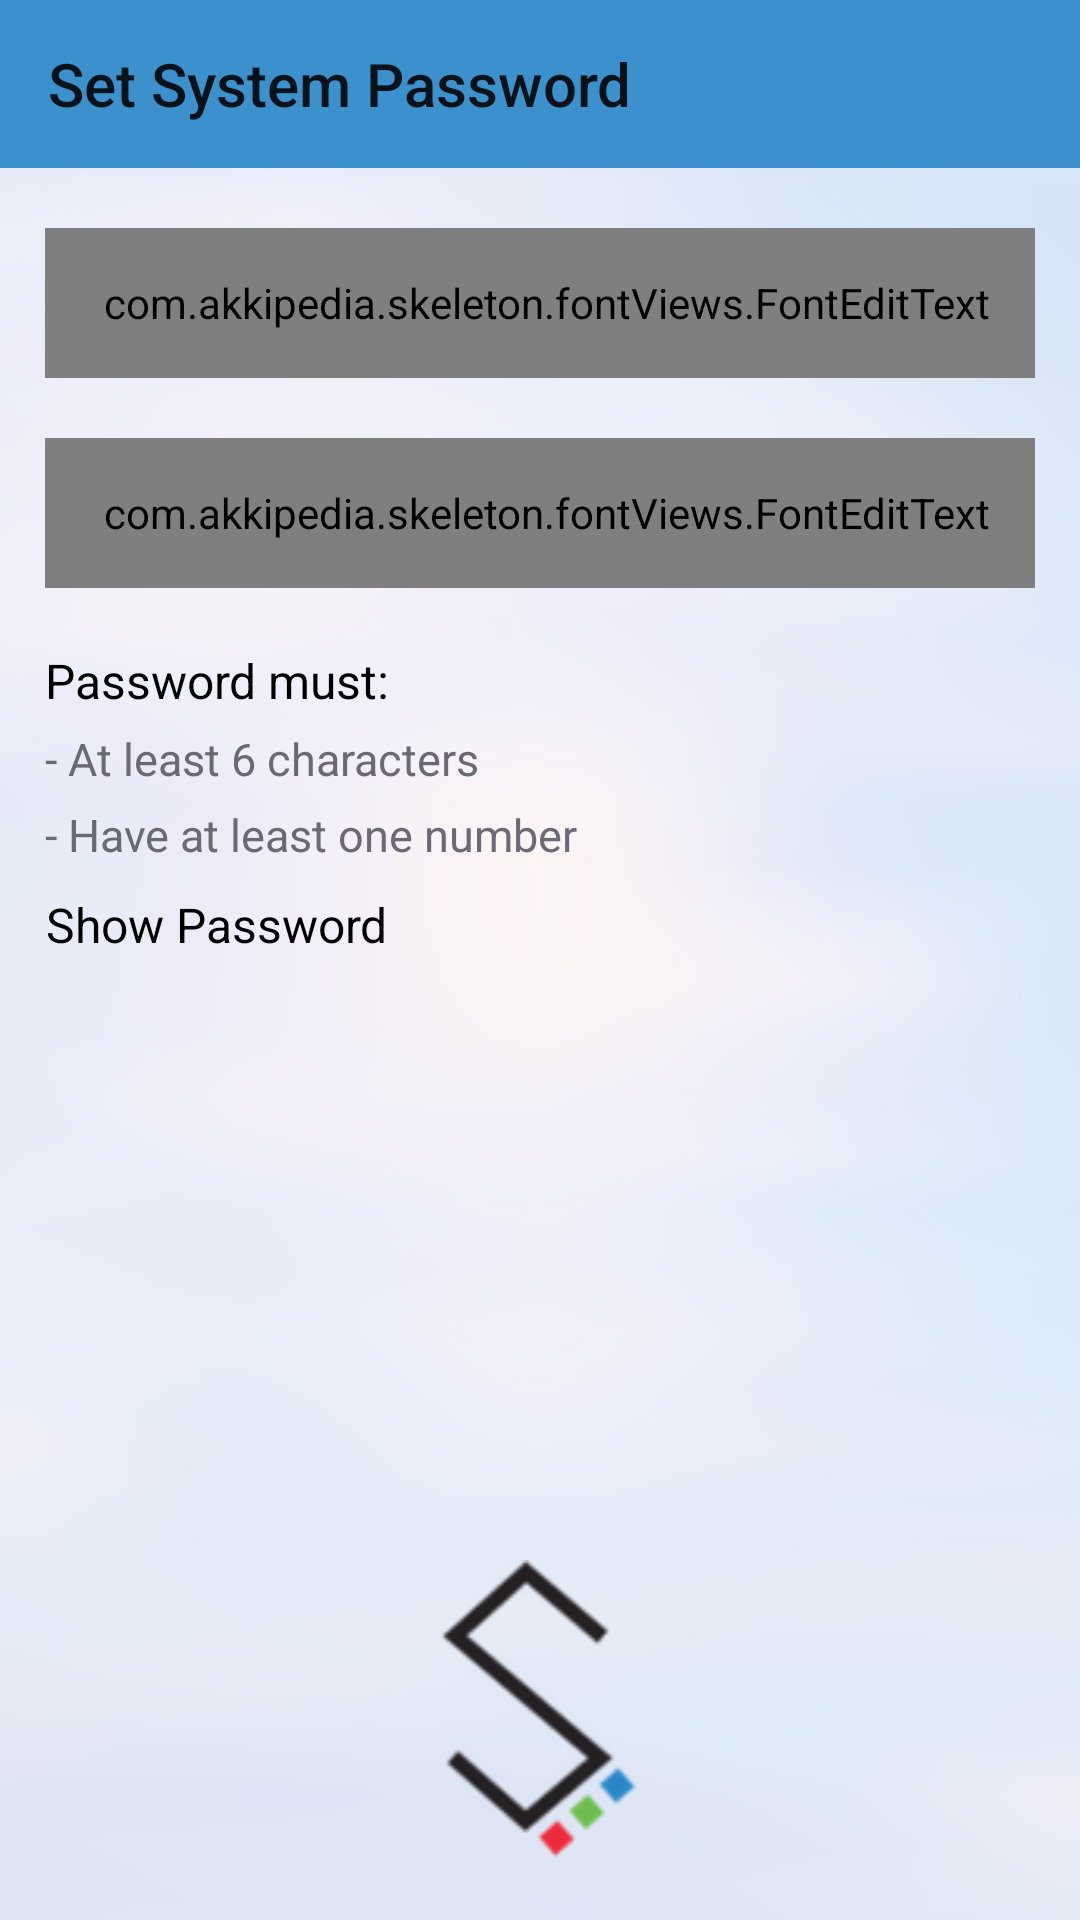

The Android layout XML behind this screen, and the referenced resources:
<!-- AndroidManifest.xml: application theme AppTheme -->
<!-- res/layout/activity_set_system_password.xml -->
<?xml version="1.0" encoding="utf-8"?>
<RelativeLayout xmlns:android="http://schemas.android.com/apk/res/android"
    xmlns:tools="http://schemas.android.com/tools"
    xmlns:app="http://schemas.android.com/apk/res-auto"
    android:id="@+id/activity_set_system_password"
    android:layout_width="match_parent"
    android:background="@drawable/bg"
    android:layout_height="match_parent"
    tools:context=".activities.SetSystemPasswordActivity">

    <android.support.v7.widget.Toolbar
        android:id="@+id/setSystem_toolbar_id"
        android:layout_width="match_parent"
        android:background="@color/toolBarColor"
        android:layout_centerHorizontal="true"
        android:layout_height="?attr/actionBarSize"
        app:title="Set System Password">
    </android.support.v7.widget.Toolbar>


    <com.akkipedia.skeleton.fontViews.FontEditText
        android:visibility="gone"
        android:id="@+id/email_id"
        android:layout_width="match_parent"
        android:layout_marginTop="20dp"
        android:layout_below="@id/setSystem_toolbar_id"
        android:layout_height="50dp"
        android:layout_centerHorizontal="true"
        android:layout_marginStart="15dp"
        android:paddingStart="5sp"
        android:hint="Email Id"
        android:textColorHint="@color/editTextHintColor"
        android:background="@drawable/edit_text_border"
        android:layout_marginEnd="15dp" />

    <com.akkipedia.skeleton.fontViews.FontEditText
        android:id="@+id/password_id"
        android:layout_width="match_parent"
        android:layout_marginTop="20dp"
        android:layout_below="@id/email_id"
        android:layout_height="50dp"
        android:layout_centerHorizontal="true"
        android:layout_marginStart="15dp"
        android:paddingStart="5sp"
        android:hint="Password"
        android:inputType="textPassword"
        android:textColorHint="@color/editTextHintColor"
        android:background="@drawable/edit_text_border"
        android:layout_marginEnd="15dp" />

    <com.akkipedia.skeleton.fontViews.FontEditText
        android:id="@+id/confirm_password_id"
        android:layout_width="match_parent"
        android:layout_marginTop="20dp"
        android:layout_below="@id/password_id"
        android:layout_height="50dp"
        android:layout_centerHorizontal="true"
        android:layout_marginStart="15dp"
        android:paddingStart="5sp"
        android:hint="Confirm Password"
        android:inputType="textPassword"
        android:textColorHint="@color/editTextHintColor"
        android:background="@drawable/edit_text_border"
        android:layout_marginEnd="15dp" />

    <TextView
        android:id="@+id/password_must_id"
        android:layout_below="@id/confirm_password_id"
        android:layout_width="match_parent"
        android:layout_marginTop="20dp"
        android:layout_marginStart="15dp"
        android:text="Password must:"
        android:textSize="16sp"
        android:textColor="@color/textColor"
        android:layout_marginEnd="15dp"
        android:layout_height="wrap_content" />

    <TextView
        android:id="@+id/at_least_text_id"
        android:layout_below="@id/password_must_id"
        android:layout_width="match_parent"
        android:layout_marginTop="5dp"
        android:layout_marginStart="15dp"
        android:text="- At least 6 characters"
        android:textSize="15sp"
        android:textColor="@color/setSystemScreenTextColor"
        android:layout_marginEnd="15dp"
        android:layout_height="wrap_content" />
    <TextView
        android:id="@+id/at_least_one_number_id"
        android:layout_below="@id/at_least_text_id"
        android:layout_width="match_parent"
        android:layout_marginTop="5dp"
        android:layout_marginStart="15dp"
        android:text="- Have at least one number"
        android:textSize="15sp"
        android:textColor="@color/setSystemScreenTextColor"
        android:layout_marginEnd="15dp"
        android:layout_height="wrap_content" />

    <TextView
        android:id="@+id/show_password_text_id"
        android:layout_below="@id/at_least_one_number_id"
        android:layout_width="wrap_content"
        android:layout_marginStart="15dp"
        android:text="Show Password"
        android:textSize="16sp"
        android:gravity="center"
        android:textColor="@color/textColor"
        android:layout_height="40dp" />

    <Switch
        android:id="@+id/show_password_switch"
        android:button="@null"
        android:layout_below="@+id/at_least_one_number_id"
        android:layout_width="wrap_content"
        android:layout_alignParentEnd="true"
        android:layout_marginEnd="15dp"
        android:gravity="center"
        android:textColor="@color/textColor"
        android:track="@drawable/switch_track_selector"
        android:thumb="@drawable/switch_thumb_selector"
        android:layout_height="40dp" />

    <ImageView
        android:layout_width="100dp"
        android:layout_height="100dp"
        android:src="@drawable/logo"
        android:layout_centerHorizontal="true"
        android:layout_alignParentBottom="true"
        android:layout_marginBottom="20dp"
        />

</RelativeLayout>
<!-- resources referenced by this layout -->
<resources>
  <color name="editTextHintColor">#dddddd</color>
  <color name="setSystemScreenTextColor">#6b6973</color>
  <color name="textColor">#000000</color>
  <color name="toolBarColor">#3c90cc</color>
  <!-- drawable bg: png bitmap (drawable-xxxhdpi, 404509 bytes) -->
  <!-- drawable edit_text_border (drawable) -->
  <?xml version="1.0" encoding="utf-8"?>
  <shape xmlns:android="http://schemas.android.com/apk/res/android"
      android:shape="rectangle">
      <solid android:color="@color/editTextBgcolor"/>
      <corners android:radius="9dp"/>
      <stroke android:width="1dp"
          android:color="#808287"/>
  </shape>
  <!-- drawable logo: png bitmap (drawable-xxxhdpi, 7505 bytes) -->
  <style name="AppTheme" parent="Theme.AppCompat.Light.NoActionBar">
          
          <item name="colorPrimary">@color/colorPrimary</item>
          <item name="colorPrimaryDark">@color/colorPrimaryDark</item>
          <item name="colorAccent">@color/colorAccent</item>
      </style>
  <color name="editTextBgcolor">#ffffff</color>
  <color name="colorPrimary">#1976d2</color>
  <color name="colorPrimaryDark">#1565c0</color>
  <color name="colorAccent">#1565c0</color>
</resources>
